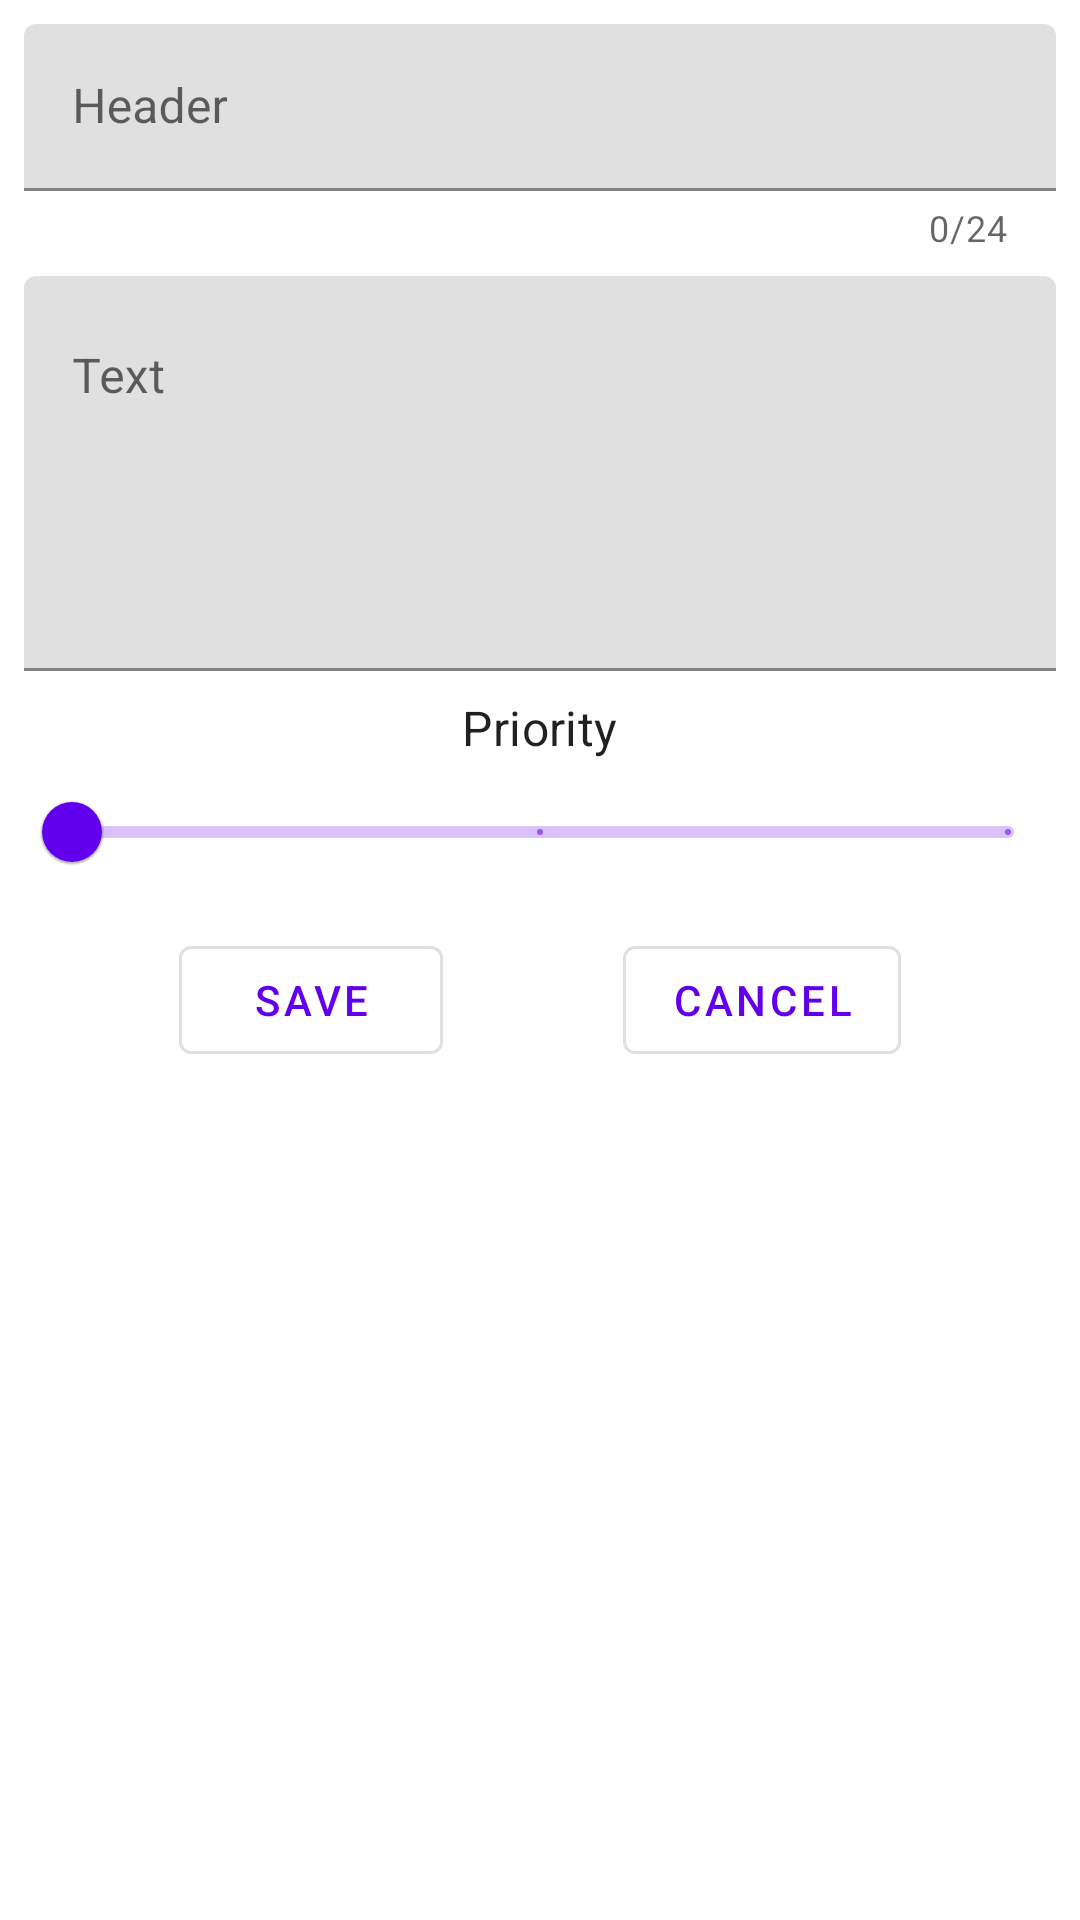

The Android layout XML behind this screen, and the referenced resources:
<!-- AndroidManifest.xml: application theme Theme.ToDoList -->
<!-- res/layout/dialog_edit_note.xml -->
<?xml version="1.0" encoding="utf-8"?>
<androidx.constraintlayout.widget.ConstraintLayout xmlns:android="http://schemas.android.com/apk/res/android"
    xmlns:app="http://schemas.android.com/apk/res-auto"
    android:layout_width="match_parent"
    android:layout_height="wrap_content"
    android:paddingStart="8dp"
    android:paddingTop="8dp"
    android:paddingEnd="8dp"
    android:paddingBottom="16dp">

    <com.google.android.material.textfield.TextInputLayout
        android:id="@+id/title_input_layout"
        android:layout_width="0dp"
        android:layout_height="wrap_content"
        android:hint="@string/header_hint"
        app:counterEnabled="true"
        app:counterMaxLength="24"
        app:layout_constraintEnd_toEndOf="parent"
        app:layout_constraintStart_toStartOf="parent"
        app:layout_constraintTop_toTopOf="parent">

        <com.google.android.material.textfield.TextInputEditText
            android:id="@+id/title_edit_text"
            android:layout_width="match_parent"
            android:layout_height="match_parent"
            android:inputType="text"
            android:maxLength="24" />

    </com.google.android.material.textfield.TextInputLayout>

    <com.google.android.material.textfield.TextInputLayout
        android:id="@+id/body_input_layout"
        android:layout_width="0dp"
        android:layout_height="wrap_content"
        android:layout_marginTop="8dp"
        android:hint="@string/body_hint"
        app:layout_constraintEnd_toEndOf="parent"
        app:layout_constraintStart_toStartOf="parent"
        app:layout_constraintTop_toBottomOf="@id/title_input_layout">

        <com.google.android.material.textfield.TextInputEditText
            android:id="@+id/body_edit_text"
            android:layout_width="match_parent"
            android:layout_height="match_parent"
            android:gravity="top"
            android:inputType="textMultiLine"
            android:lines="5" />

    </com.google.android.material.textfield.TextInputLayout>

    <TextView
        android:id="@+id/priority_edit_text"
        android:layout_width="wrap_content"
        android:layout_height="wrap_content"
        android:text="@string/priority"
        android:layout_marginTop="8dp"
        android:textAppearance="@style/TextAppearance.MaterialComponents.Subtitle1"
        app:layout_constraintEnd_toEndOf="parent"
        app:layout_constraintStart_toStartOf="parent"
        app:layout_constraintTop_toBottomOf="@id/body_input_layout" />

    <com.google.android.material.slider.Slider
        android:id="@+id/priority_slider"
        android:layout_width="0dp"
        android:layout_height="wrap_content"
        android:stepSize="1.0"
        android:valueFrom="0.0"
        android:valueTo="2.0"
        app:layout_constraintEnd_toEndOf="parent"
        app:layout_constraintStart_toStartOf="parent"
        app:layout_constraintTop_toBottomOf="@id/priority_edit_text" />

    <com.google.android.material.button.MaterialButton
        android:id="@+id/positive_button"
        style="@style/Widget.MaterialComponents.Button.OutlinedButton"
        android:layout_width="wrap_content"
        android:layout_height="wrap_content"
        android:layout_marginStart="24dp"
        android:layout_marginTop="8dp"
        android:layout_marginEnd="16dp"
        android:text="@string/button_save"
        app:layout_constraintEnd_toStartOf="@id/negative_button"
        app:layout_constraintStart_toStartOf="parent"
        app:layout_constraintTop_toBottomOf="@id/priority_slider" />

    <com.google.android.material.button.MaterialButton
        android:id="@+id/negative_button"
        style="@style/Widget.MaterialComponents.Button.OutlinedButton"
        android:layout_width="wrap_content"
        android:layout_height="wrap_content"
        android:layout_marginStart="16dp"
        android:layout_marginEnd="24dp"
        android:text="@string/button_cancel"
        app:layout_constraintBaseline_toBaselineOf="@id/positive_button"
        app:layout_constraintEnd_toEndOf="parent"
        app:layout_constraintStart_toEndOf="@id/positive_button" />

</androidx.constraintlayout.widget.ConstraintLayout>
<!-- resources referenced by this layout -->
<resources>
  <string name="body_hint">Text</string>
  <string name="button_cancel">Cancel</string>
  <string name="button_save">Save</string>
  <string name="header_hint">Header</string>
  <string name="priority">Priority</string>
  <style name="Theme.ToDoList" parent="Theme.MaterialComponents.DayNight.NoActionBar">
          
          <item name="colorPrimary">@color/purple_500</item>
          <item name="colorPrimaryVariant">@color/purple_700</item>
          <item name="colorOnPrimary">@color/white</item>
          
          <item name="colorSecondary">@color/teal_200</item>
          <item name="colorSecondaryVariant">@color/teal_700</item>
          <item name="colorOnSecondary">@color/black</item>
          
          <item name="android:statusBarColor" tools:targetApi="l">?attr/colorPrimaryVariant</item>
          
          <item name="searchViewStyle">@style/CustomSearchViewStyle</item>
      </style>
  <color name="purple_500">#FF6200EE</color>
  <color name="purple_700">#FF3700B3</color>
  <color name="white">#FFFFFFFF</color>
  <color name="teal_200">#FF03DAC5</color>
  <color name="teal_700">#FF018786</color>
  <color name="black">#FF000000</color>
  <style name="CustomSearchViewStyle" parent="Widget.AppCompat.SearchView">
          <item name="searchHintIcon">@null</item>
          <item name="queryHint">@string/search_hint</item>
      </style>
  <string name="search_hint">Search here</string>
</resources>
